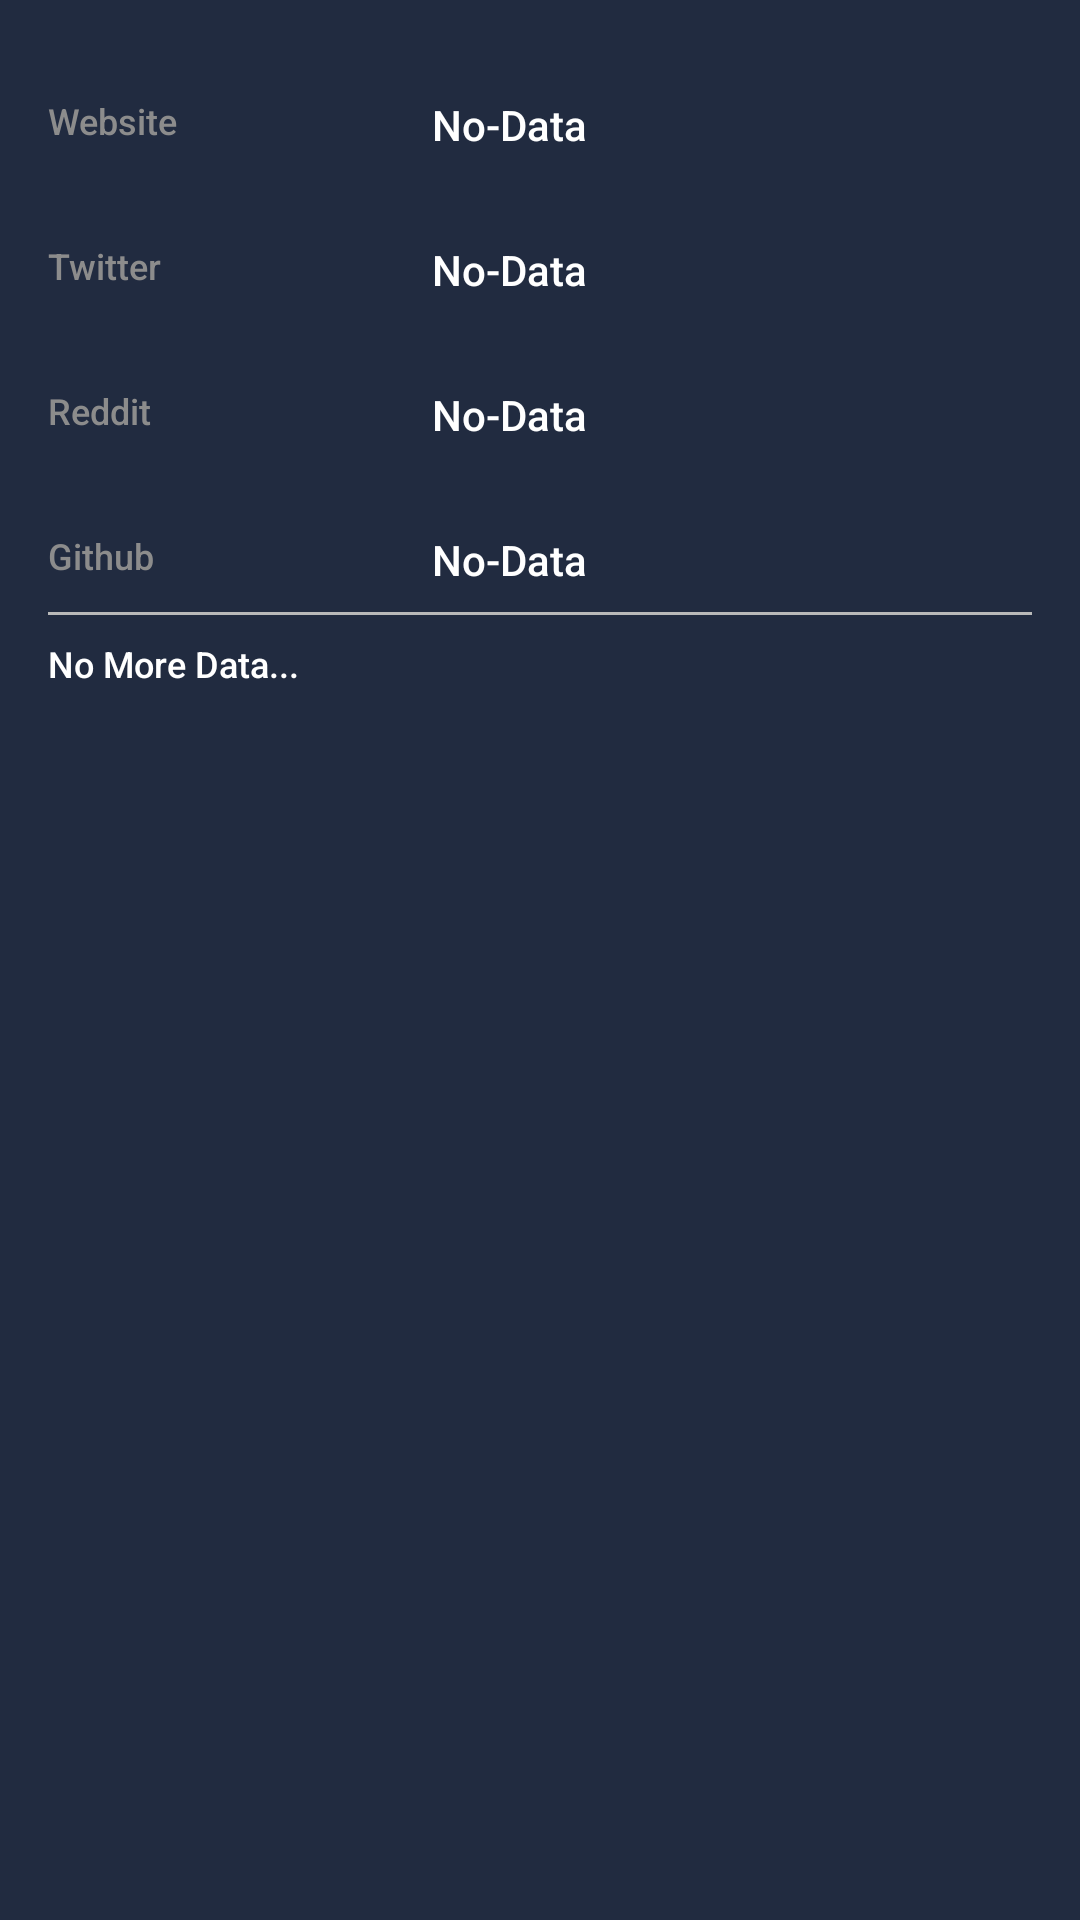

Android layout source for this screen:
<!-- AndroidManifest.xml: application theme AppTheme -->
<!-- res/layout/module_about.xml -->
<?xml version="1.0" encoding="utf-8"?>
<androidx.constraintlayout.widget.ConstraintLayout
    android:paddingBottom="8dp"
    xmlns:android="http://schemas.android.com/apk/res/android"
    xmlns:app="http://schemas.android.com/apk/res-auto"
    xmlns:tools="http://schemas.android.com/tools"
    android:layout_width="match_parent"
    android:layout_height="wrap_content"
    android:layout_marginTop="8dp"
    android:layout_marginStart="16dp"
    android:layout_marginEnd="16dp"
    android:layout_marginBottom="4dp"
    android:background="@drawable/background_rounded_all">

    <androidx.constraintlayout.widget.Guideline
        android:id="@+id/guideline2"
        android:layout_width="wrap_content"
        android:layout_height="wrap_content"
        android:orientation="vertical"
        app:layout_constraintGuide_percent="0.4" />

    <TextView
        style="@style/CoinBitText.Body1Alternate"
        android:id="@+id/textView12"
        android:layout_width="wrap_content"
        android:layout_height="wrap_content"
        android:layout_marginStart="16dp"
        android:layout_marginTop="32dp"
        android:text="Website"
        app:layout_constraintStart_toStartOf="parent"
        app:layout_constraintTop_toTopOf="parent" />

    <TextView
        style="@style/CoinBitText.Body1Alternate"
        android:id="@+id/textView13"
        android:layout_width="wrap_content"
        android:layout_height="wrap_content"
        android:layout_marginStart="16dp"
        android:layout_marginTop="32dp"
        android:text="Twitter"
        app:layout_constraintStart_toStartOf="parent"
        app:layout_constraintTop_toBottomOf="@+id/textView12" />

    <TextView
        style="@style/CoinBitText.Body1Alternate"
        android:id="@+id/textView14"
        android:layout_width="wrap_content"
        android:layout_height="wrap_content"
        android:layout_marginStart="16dp"
        android:layout_marginTop="32dp"
        android:text="Reddit"
        app:layout_constraintStart_toStartOf="parent"
        app:layout_constraintTop_toBottomOf="@+id/textView13" />

    <TextView
        style="@style/CoinBitText.Body1Alternate"
        android:id="@+id/textView15"
        android:layout_width="wrap_content"
        android:layout_height="wrap_content"
        android:layout_marginStart="16dp"
        android:layout_marginTop="32dp"
        android:text="Github"
        app:layout_constraintStart_toStartOf="parent"
        app:layout_constraintTop_toBottomOf="@+id/textView14" />

    <TextView
        android:id="@+id/txtWebsite_secondActivity"
        style="@style/CoinBitText.Body1"

        android:layout_width="wrap_content"
        android:layout_height="wrap_content"
        android:text="No-Data"
        app:layout_constraintStart_toStartOf="@+id/guideline2"
        app:layout_constraintTop_toTopOf="@+id/textView12" />

    <TextView
        android:id="@+id/txtTwitter_secondActivity"
        style="@style/CoinBitText.Body1"

        android:layout_width="wrap_content"
        android:layout_height="wrap_content"
        android:text="No-Data"
        app:layout_constraintStart_toStartOf="@+id/guideline2"
        app:layout_constraintTop_toTopOf="@+id/textView13" />

    <TextView
        android:id="@+id/txtReddit_secondActivity"
        style="@style/CoinBitText.Body1"
        android:layout_width="wrap_content"
        android:layout_height="wrap_content"
        android:text="No-Data"
        app:layout_constraintStart_toStartOf="@+id/guideline2"
        app:layout_constraintTop_toTopOf="@+id/textView14" />

    <TextView
        android:id="@+id/txtGitHub_secondActivity"
        style="@style/CoinBitText.Body1"
        android:layout_width="wrap_content"
        android:layout_height="wrap_content"
        android:text="No-Data"
        app:layout_constraintStart_toStartOf="@+id/guideline2"
        app:layout_constraintTop_toTopOf="@+id/textView15" />

    <View
        android:id="@+id/view"
        android:layout_width="match_parent"
        android:layout_height="1dp"
        android:layout_marginStart="16dp"
        android:layout_marginTop="8dp"
        android:layout_marginEnd="16dp"
        android:background="@color/quaternaryTextColor"
        app:layout_constraintEnd_toEndOf="parent"
        app:layout_constraintStart_toStartOf="parent"
        app:layout_constraintTop_toBottomOf="@+id/txtGitHub_secondActivity" />

    <TextView
        android:id="@+id/txtDetail_secondActivity"
        style="@style/CoinBitText.Title"
        android:layout_width="wrap_content"
        android:layout_height="wrap_content"
        android:layout_marginTop="8dp"
        android:ellipsize="end"
        android:maxLines="8"
        android:paddingStart="16dp"
        android:paddingEnd="16dp"
        android:text="No More Data..."
        app:layout_constraintStart_toStartOf="parent"
        app:layout_constraintTop_toBottomOf="@+id/view" />


</androidx.constraintlayout.widget.ConstraintLayout>
<!-- resources referenced by this layout -->
<resources>
  <color name="quaternaryTextColor">#b9b9b9</color>
  <style name="CoinBitText.Body1" parent="CoinBitText">
          <item name="android:textColor">@color/primaryTextColor</item>
          <item name="android:textSize">14sp</item>
      </style>
  <style name="CoinBitText.Body1Alternate" parent="CoinBitText">
          <item name="android:textColor">@color/secondaryTextColor</item>
          <item name="android:textSize">12sp</item>
      </style>
  <style name="CoinBitText.Title" parent="CoinBitText">
          <item name="android:textColor">@color/primaryTextColor</item>
          <item name="android:textSize">12sp</item>
      </style>
  <style name="AppTheme" parent="Theme.MaterialComponents.Light.NoActionBar">
  
  
          
          <item name="colorPrimary">@color/colorPrimary</item>
          <item name="colorPrimaryVariant">@color/colorPrimaryDark</item>
          <item name="colorOnPrimary">@color/primaryTextColor</item>
  
          
          <item name="colorSecondary">@color/colorAccent</item>
          <item name="colorOnSecondary">@color/primaryTextColor</item>
  
          
          <item name="android:statusBarColor" tools:targetApi="l">?attr/colorPrimaryVariant</item>
  
          
          <item name="android:windowBackground">@color/backgroundColor</item>
          <item name="fontFamily">sans-serif-medium</item>
          <item name="spark_SparkViewStyle">@style/MySparkViewStyle</item>
  
      </style>
  <style name="CoinBitText" parent="Base.TextAppearance.AppCompat.Caption">
          <item name="android:lineSpacingExtra">4sp</item>
      </style>
  <color name="primaryTextColor">#ffffff</color>
  <color name="secondaryTextColor">#8c8c8c</color>
  <color name="colorPrimary">#28334a</color>
  <color name="colorPrimaryDark">#212b40</color>
  <color name="colorAccent">#148bee</color>
  <color name="backgroundColor">#212b40</color>
  <style name="MySparkViewStyle" parent="@style/spark_SparkView">
          <item name="spark_lineColor">@color/colorPrimary</item>
          <item name="spark_lineWidth">3dp</item>
          <item name="spark_fill">false</item>
          <item name="spark_baseLineColor">@color/colorPrimary</item>
      </style>
</resources>
